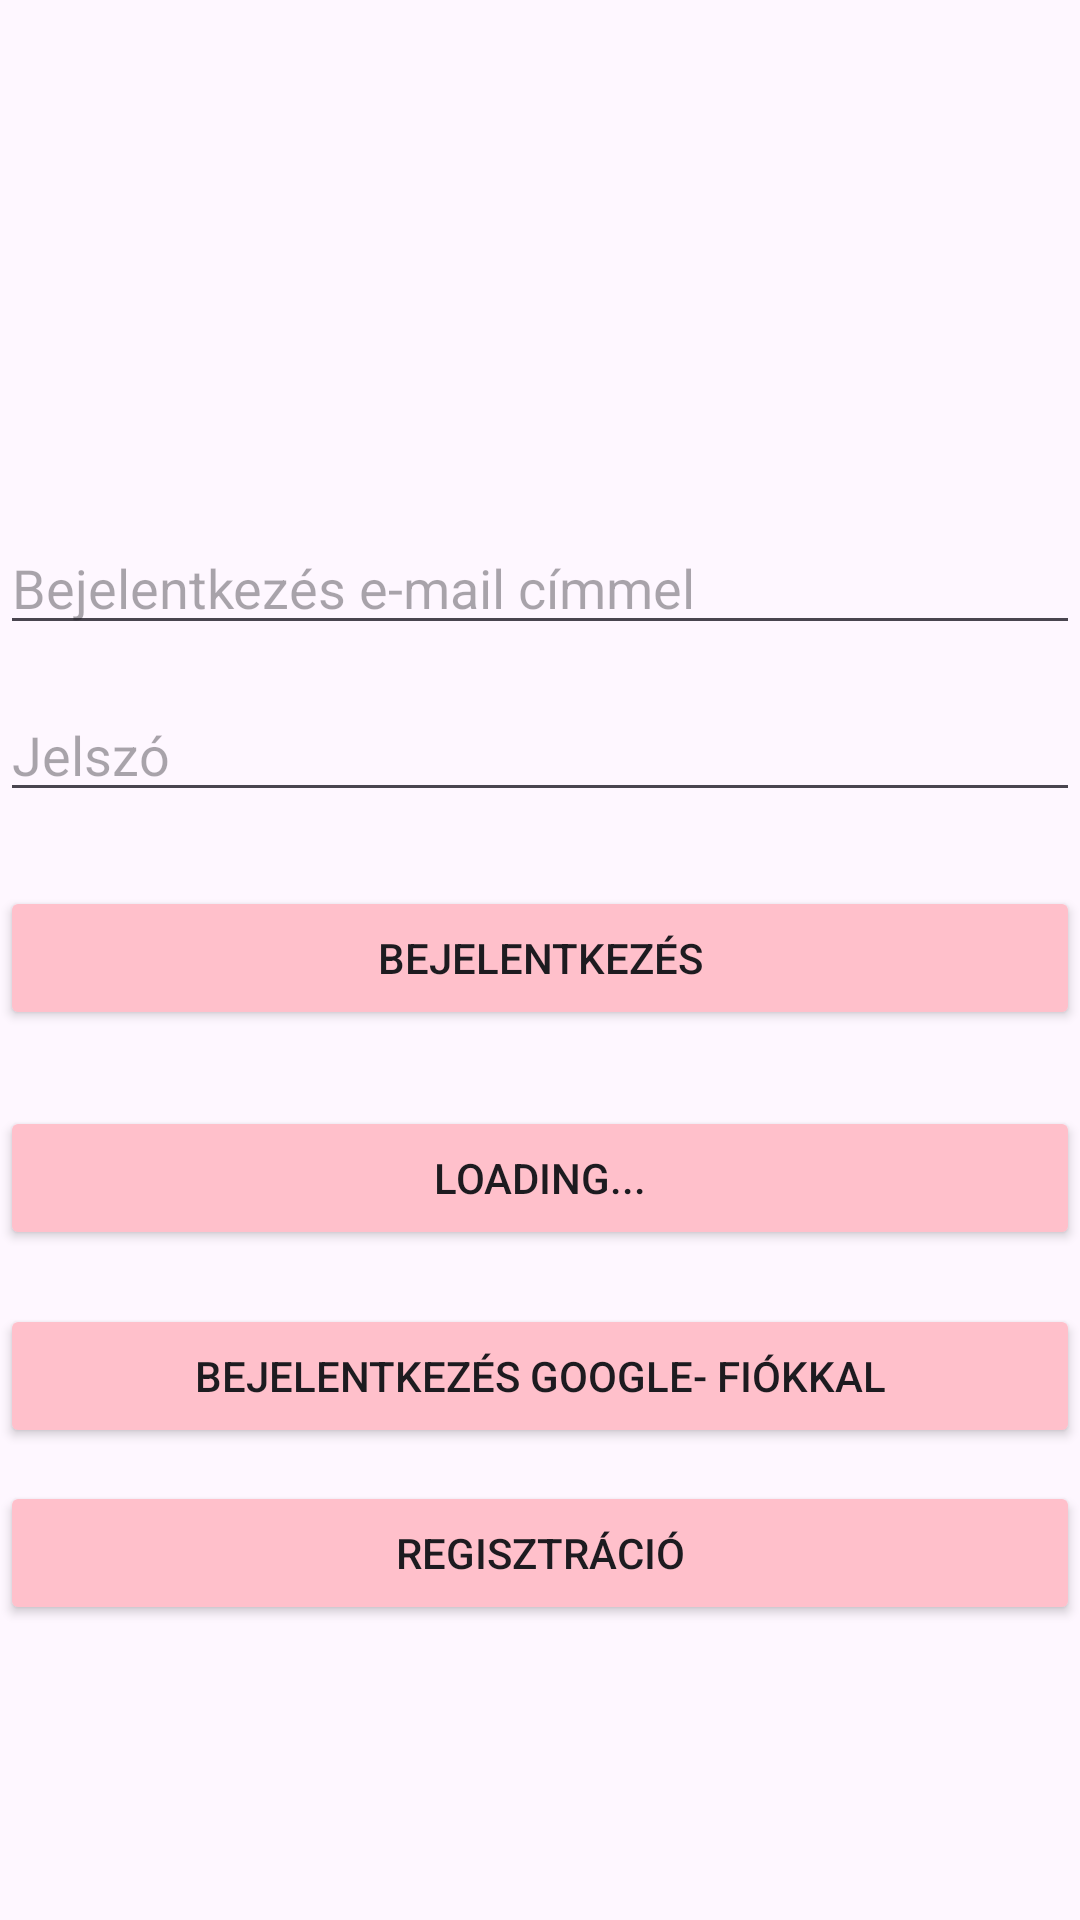

Layout XML and referenced resources for this Android screen:
<!-- AndroidManifest.xml: application theme Theme.MyApplication -->
<!-- res/layout/activity_main.xml -->
<?xml version="1.0" encoding="utf-8"?>
<androidx.constraintlayout.widget.ConstraintLayout xmlns:android="http://schemas.android.com/apk/res/android"
    xmlns:app="http://schemas.android.com/apk/res-auto"
    xmlns:tools="http://schemas.android.com/tools"
    android:layout_width="match_parent"
    android:layout_height="match_parent"
    tools:context=".activity.MainActivity">


    <EditText
        android:id="@+id/editTextUserName"
        android:layout_width="match_parent"
        android:layout_height="wrap_content"
        android:ems="10"
        android:hint="@string/login_email"
        android:inputType="textEmailAddress"
        app:layout_constraintBottom_toBottomOf="parent"
        app:layout_constraintTop_toTopOf="parent"
        app:layout_constraintVertical_bias="0.29"
        tools:layout_editor_absoluteX="0dp" />

    <EditText
        android:id="@+id/editTextPassword"
        android:layout_width="match_parent"
        android:layout_height="wrap_content"
        android:layout_marginBottom="150dp"
        android:ems="10"
        android:hint="@string/password"
        android:inputType="textPassword"
        app:layout_constraintBottom_toBottomOf="parent"
        app:layout_constraintTop_toBottomOf="@+id/editTextUserName"
        app:layout_constraintVertical_bias="0.061"
        tools:layout_editor_absoluteX="0dp" />

    <Button
        android:id="@+id/loginButton"
        android:layout_width="0dp"
        android:layout_height="wrap_content"
        android:backgroundTint="@color/pink"
        android:onClick="login"
        android:text="@string/login"
        app:layout_constraintBottom_toBottomOf="parent"
        app:layout_constraintEnd_toEndOf="parent"
        app:layout_constraintHorizontal_bias="0.0"
        app:layout_constraintStart_toStartOf="parent"
        app:layout_constraintTop_toTopOf="parent"
        app:layout_constraintVertical_bias="0.499" />

    <Button
        android:id="@+id/loginAnonymusButton"
        android:layout_width="0dp"
        android:layout_height="wrap_content"
        android:backgroundTint="@color/pink"
        android:onClick="loginGuest"
        android:text="@string/loading"
        app:layout_constraintBottom_toBottomOf="parent"
        app:layout_constraintEnd_toEndOf="parent"
        app:layout_constraintHorizontal_bias="1.0"
        app:layout_constraintStart_toStartOf="parent"
        app:layout_constraintTop_toBottomOf="@+id/loginButton"
        app:layout_constraintVertical_bias="0.102" />

    <Button
        android:id="@+id/loginGoogleButton"
        android:layout_width="0dp"
        android:layout_height="wrap_content"
        android:backgroundTint="@color/pink"
        android:onClick="loginGoogle"
        android:text="@string/login_google"
        app:layout_constraintBottom_toBottomOf="parent"
        app:layout_constraintEnd_toEndOf="parent"
        app:layout_constraintHorizontal_bias="1.0"
        app:layout_constraintStart_toStartOf="parent"
        app:layout_constraintTop_toBottomOf="@+id/loginAnonymusButton"
        app:layout_constraintVertical_bias="0.102" />

    <Button
        android:id="@+id/registerButton"
        android:layout_width="0dp"
        android:layout_height="wrap_content"
        android:backgroundTint="@color/pink"
        android:onClick="register"
        android:text="@string/register"
        app:layout_constraintBottom_toBottomOf="parent"
        app:layout_constraintEnd_toEndOf="parent"
        app:layout_constraintHorizontal_bias="1.0"
        app:layout_constraintStart_toStartOf="parent"
        app:layout_constraintTop_toBottomOf="@+id/loginGoogleButton"
        app:layout_constraintVertical_bias="0.102" />



</androidx.constraintlayout.widget.ConstraintLayout>
<!-- resources referenced by this layout -->
<resources>
  <color name="pink">#FFC0CB</color>
  <string name="loading">Loading...</string>
  <string name="login">Bejelentkezés</string>
  <string name="login_email">Bejelentkezés e-mail címmel</string>
  <string name="login_google">Bejelentkezés Google- fiókkal</string>
  <string name="password">Jelszó</string>
  <string name="register">Regisztráció</string>
  <style name="Theme.MyApplication" parent="Base.Theme.MyApplication" />
  <style name="Base.Theme.MyApplication" parent="Theme.Material3.DayNight">
          
          
      </style>
</resources>
